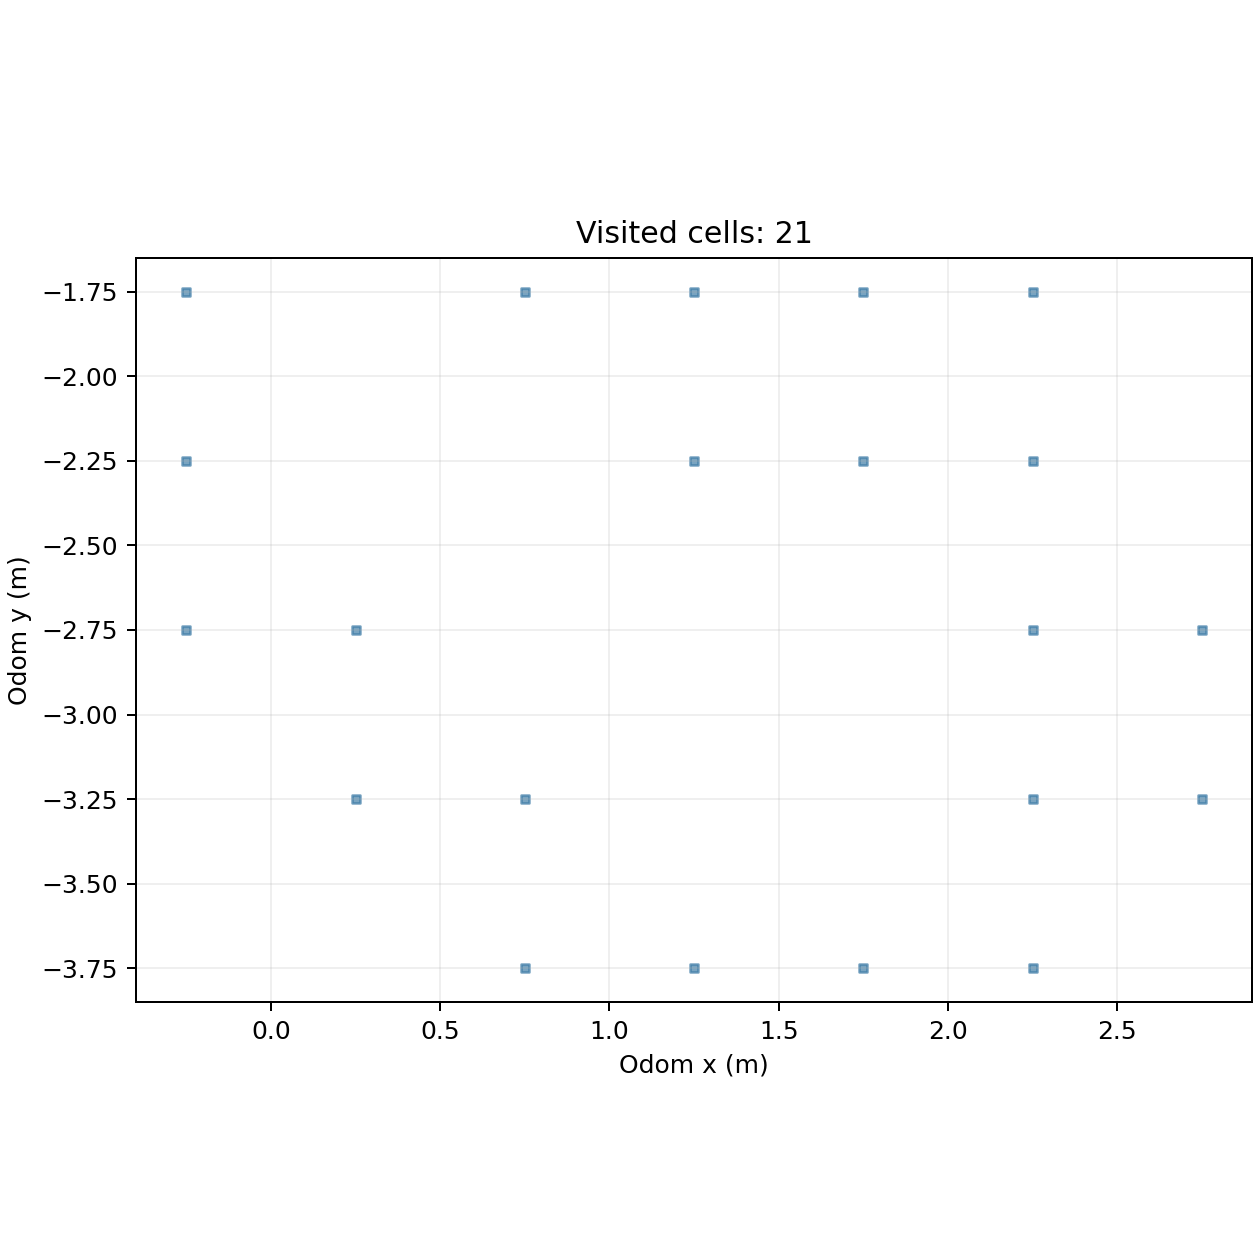

The file beside this chart, header and first rows:
cell_x, cell_y, center_odom_x_m, center_odom_y_m, first_step, first_elapsed_s, last_step, visit_samples
-1, -6, -0.25, -2.75, 251, 38.56, 291, 41
-1, -5, -0.25, -2.25, 1, 0.154, 250, 77
-1, -4, -0.25, -1.75, 39, 6.033, 211, 173
0, -7, 0.25, -3.25, 346, 53.1, 995, 611
0, -6, 0.25, -2.75, 292, 44.83, 400, 93
1, -8, 0.75, -3.75, 1120, 172.4, 1122, 3
1, -7, 0.75, -3.25, 996, 153.4, 1119, 124
1, -4, 0.75, -1.75, 2524, 388.4, 2546, 23
2, -8, 1.25, -3.75, 1123, 172.9, 1233, 111
2, -5, 1.25, -2.25, 2453, 377.5, 2460, 8
2, -4, 1.25, -1.75, 2461, 378.7, 2523, 63
3, -8, 1.75, -3.75, 1234, 189.9, 1649, 303
3, -5, 1.75, -2.25, 2407, 370.4, 2452, 46
3, -4, 1.75, -1.75, 2247, 345.8, 2406, 160
4, -8, 2.25, -3.75, 1381, 212.5, 1656, 120
4, -7, 2.25, -3.25, 1657, 255.1, 1861, 200
4, -6, 2.25, -2.75, 1852, 285, 1979, 100
4, -5, 2.25, -2.25, 1980, 304.7, 2144, 165
4, -4, 2.25, -1.75, 2145, 330.1, 2246, 102
5, -7, 2.75, -3.25, 1862, 286.5, 1865, 4
5, -6, 2.75, -2.75, 1866, 287.1, 1884, 19
